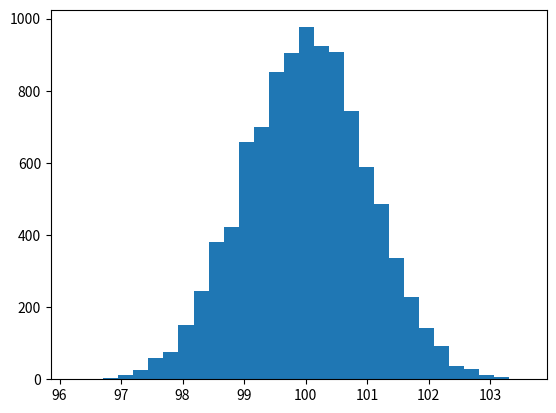

Write the Python code that produced this figure.
# -*- coding: utf-8 -*-
"""
Spyder Editor

Este é um arquivo de script temporário.
"""
import scipy.stats
import numpy as np
import matplotlib.pyplot as plt


mu = 100
sigma = 1
f = scipy.stats.norm(mu, sigma)
s = np.random.normal(mu, sigma, 10000)

count, bins, ignored = plt.hist(s, 30)
plt.show()



